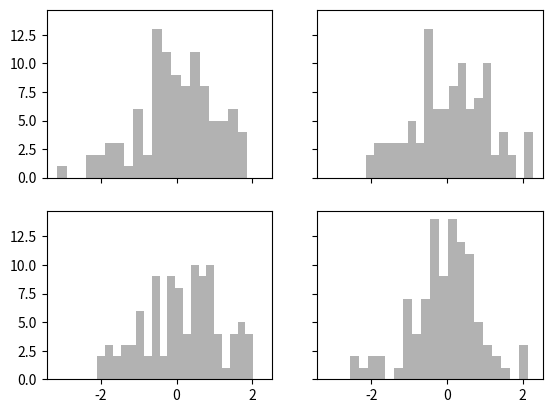

Generate this figure with matplotlib:
# figure와 subplot

"""
    subplots() 함수 사용

    추가 옵션 사용해 보기
    sharex : 서브플롯이 x축 눈금을 함께 쓴다.
    sharey : 서브플롯이 y축 눈금을 함께 쓴다.
"""

from matplotlib import pyplot as plt
from numpy.random import randn

fig, subplots = plt.subplots(2, 2, sharex=True, sharey=True)

for i in range(2):
    for j in range(2):
        subplots[i, j].hist(randn(100), bins=20, color='k', alpha=0.3)

plt.subplots_adjust(left=None, bottom=None, right=None, top=None,wspace=None, hspace=None)

plt.show()
